Run: headless pygame with SDL's dummy video driver; simulated clock (each Clock.tick advances the game by its frame time, no real sleeping); random seed 0; keys injected as events and as key.get_pressed() state; no mouse input.
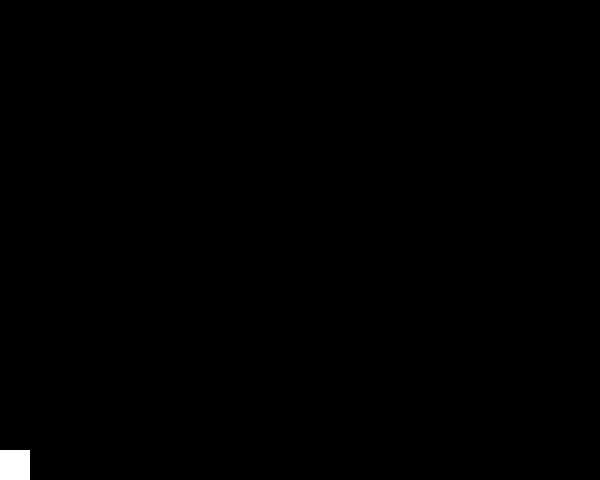
Frame 1 of 4 · flips 1–60 · no input
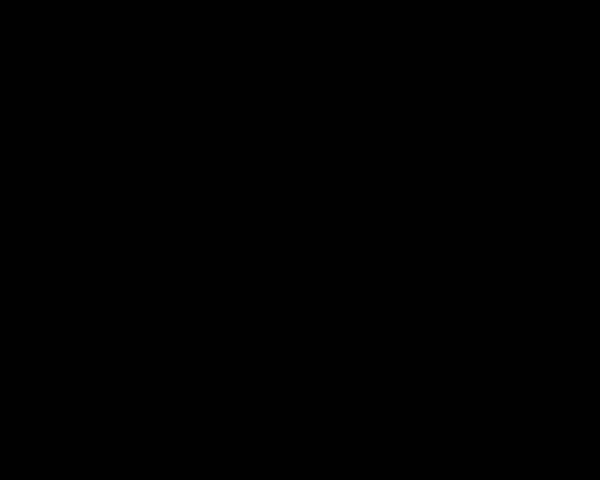
Frame 2 of 4 · flips 61–180 · tapped SPACE, RETURN · held RIGHT (→), D
Frame 3 of 4 · flips 181–300 · held DOWN (↓), S · screen unchanged from frame 2, image omitted
Frame 4 of 4 · flips 301–420 · held LEFT (←), A, UP (↑), W · screen unchanged from frame 3, image omitted

The pygame program that drew these frames:

import random
import pygame
import os, sys

ANCHO = 600
ALTO = 480
CENTRO = (300,300)
BLANCO = (255,255,255)
NEGRO = (0,0,0)
AZUL = (0,0,255)
ROJO = (255,0,0)
VERDE = (0,255,0)


class Jugador(pygame.sprite.Sprite):
    def __init__(self, px, py):
        pygame.sprite.Sprite.__init__(self)
        self.image = pygame.Surface([30,30])
        self.rect = self.image.get_rect()
        self.image.fill(BLANCO)
        self.rect.x = px
        self.rect.y = py
        self.var_x = 0
        self.var_y = 0
        self.salto = False

    def gravedad(self):
        if self.var_y == 0:
            self.var_y = 1
        else:
            self.var_y += 0.35

    def update(self):
        self.gravedad()
        self.rect.x += self.var_x
        self.rect.y += self.var_y

        if self.rect.y >= ALTO - self.rect.height:
            self.rect.y = ALTO - self.rect.height
            self.var_y = 0


if __name__ == '__main__':
    #Para que la ventana salga centrada en la pantalla
    os.environ['SDL_VIDEO_CENTERED'] = '1'
    pygame.init()
    screen = pygame.display.set_mode([ANCHO,ALTO])
    todos = pygame.sprite.Group()
    jp = Jugador(0,0)


    todos.add(jp)

    reloj = pygame.time.Clock()
    while 1:
        for event in pygame.event.get():
            if event.type == pygame.QUIT:
                exit()
            if event.type == pygame.KEYDOWN:
                if event.key == pygame.K_LEFT:
                    jp.var_x = -5

                if event.key == pygame.K_RIGHT:
                    jp.var_x = 5

                if event.key == pygame.K_UP:
                    jp.var_y = -10

        screen.fill(NEGRO)
        todos.update()
        todos.draw(screen)
        pygame.display.flip()
        reloj.tick(60)
